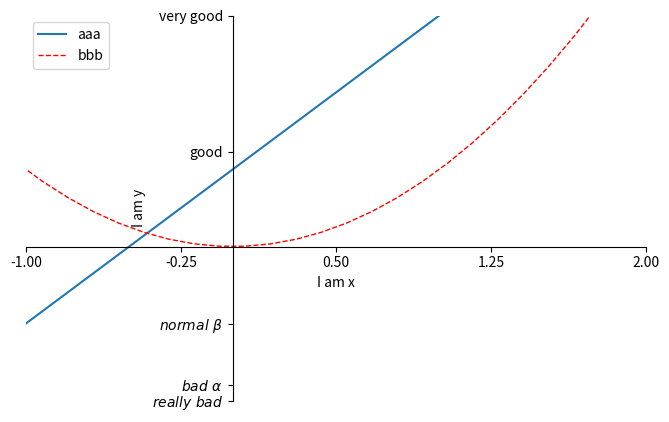

This chart was generated by the following Python code:
import matplotlib.pyplot as plt
import numpy as np

x = np.linspace(-3,3,50)
y1 = x**2
y2 = 2*x + 1

plt.figure(num=3, figsize=(8,5))

plt.xlim((-1,2))
plt.ylim((-2,3))
plt.xlabel('I am x')
plt.ylabel('I am y')

new_ticks = np.linspace(-1,2,5)
print(new_ticks)
plt.xticks(new_ticks)
plt.yticks([-2, -1.8, -1, 1.23, 3],
            [r'$really\ bad$', r'$bad\ \alpha$', r'$normal\ \beta$', 'good', 'very good']
            )

ax = plt.gca()
ax.spines['right'].set_color('none')
ax.spines['top'].set_color('none')
ax.xaxis.set_ticks_position('bottom')
ax.yaxis.set_ticks_position('left')
ax.spines['bottom'].set_position(('data', 0))
ax.spines['left'].set_position(('data', 0))

line1, = plt.plot(x,y2, label='up')
line2, = plt.plot(x,y1,color='red',linewidth=1.0,linestyle='--', label='down')
plt.legend(handles=[line1, line2], labels=['aaa', 'bbb'], loc='best')

plt.show()
